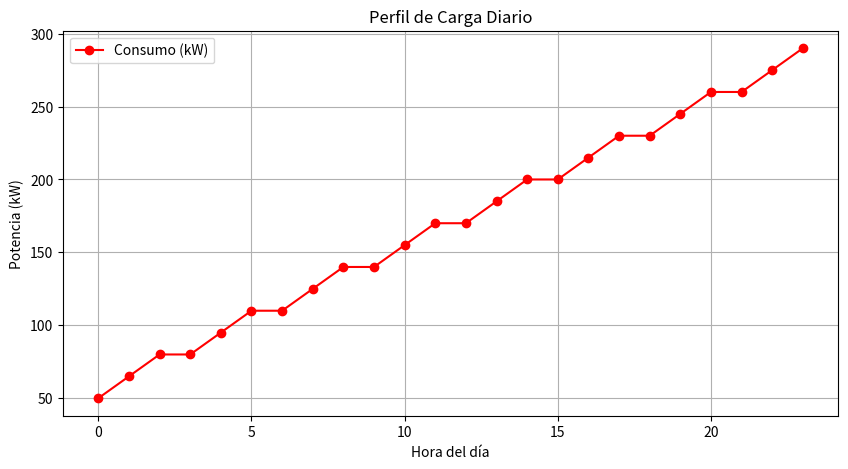
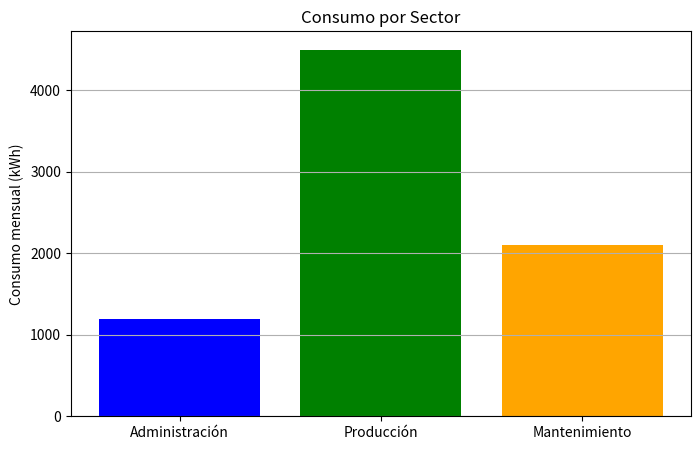
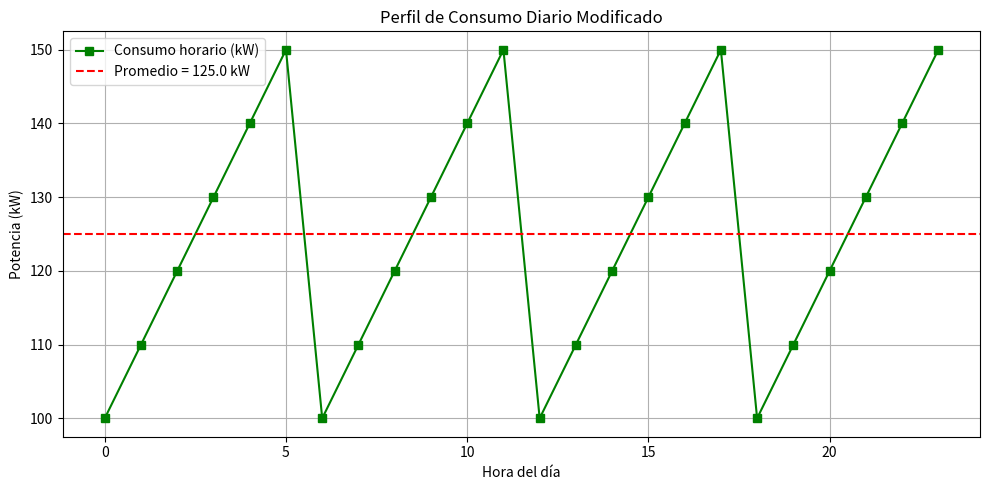
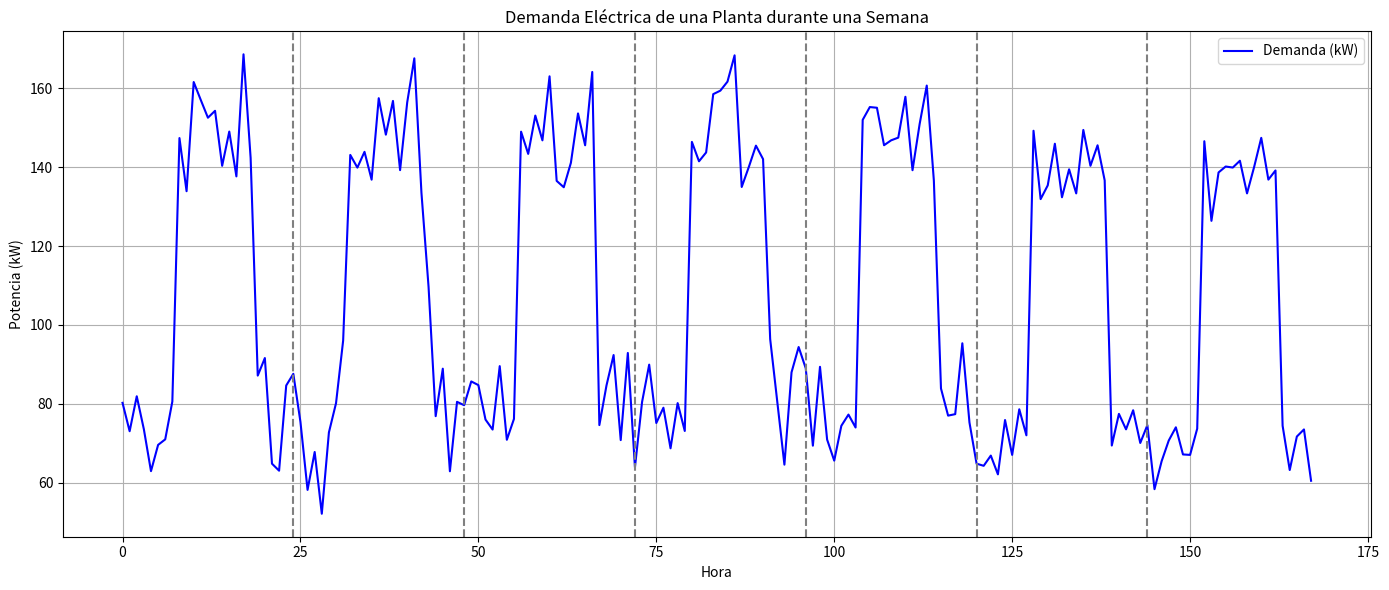

Reproduce these figures in Python, in order. (Note: this script raises an exception after producing the figures.)
import math

print(f"Raíz cuadrada de 16: {math.sqrt(16)}")
print(f"Valor de pi: {math.pi}")

import matplotlib.pyplot as plt

horas = range(24)
consumo = [50 + 10*h + 5*(h % 3) for h in horas]  # simulación simple

plt.figure(figsize=(10, 5))
plt.plot(horas, consumo, 'r-o', label='Consumo (kW)')
plt.title("Perfil de Carga Diario")
plt.xlabel("Hora del día")
plt.ylabel("Potencia (kW)")
plt.grid(True)
plt.legend()
plt.show()

sectores = ['Administración', 'Producción', 'Mantenimiento']
consumos = [1200, 4500, 2100]

plt.figure(figsize=(8, 5))
plt.bar(sectores, consumos, color=['blue', 'green', 'orange'])
plt.title("Consumo por Sector")
plt.ylabel("Consumo mensual (kWh)")
plt.grid(axis='y')
plt.show()

import matplotlib.pyplot as plt
import numpy as np

# Paso 1: Ampliar el rango de horas
horas = range(24)

# Paso 2: Crear una lista de consumo de 24 valores (patrón simple repetido)
consumo = [100 + 10*(h % 6) for h in horas]

# Paso 3: Calcular el promedio
promedio = np.mean(consumo)

# Paso 4: Graficar
plt.figure(figsize=(10, 5))
plt.plot(horas, consumo, 'g-s', label='Consumo horario (kW)')  # línea verde con cuadrados
plt.axhline(promedio, color='red', linestyle='--', label=f'Promedio = {promedio:.1f} kW')  # línea de promedio

plt.title("Perfil de Consumo Diario Modificado")
plt.xlabel("Hora del día")
plt.ylabel("Potencia (kW)")
plt.grid(True)
plt.legend()
plt.tight_layout()
plt.show()

def relacion_transformacion(V_primario, V_secundario):
    """Relación n = Vp / Vs"""
    return V_primario / V_secundario

import matplotlib.pyplot as plot
import numpy as np

# Generamos datos sintéticos: 7 días x 24 horas = 168 puntos
horas_por_dia = 24
dias = 7
total_horas = horas_por_dia * dias

# Simulación de perfil de carga:
# Día: más consumo en horas pico (8-18 h), Noche: menos consumo
demanda = []
for dia in range(dias):
    for hora in range(horas_por_dia):
        if 8 <= hora <= 18:
            base = 150  # consumo base en horas laborales
        else:
            base = 80   # consumo reducido por la noche
        # Aumentamos carga los días laborales (lunes a viernes)
        if dia < 5:
            ruido = np.random.normal(0, 10)
        else:
            ruido = np.random.normal(-10, 5)  # menor carga fines de semana
        demanda.append(base + ruido)

# Crear arreglo de tiempo (0 a 167 horas)
tiempo = np.arange(total_horas)

# Graficar
plt.figure(figsize=(14, 6))
plt.plot(tiempo, demanda, label='Demanda (kW)', color='blue')
plt.title('Demanda Eléctrica de una Planta durante una Semana')
plt.xlabel('Hora')
plt.ylabel('Potencia (kW)')
plt.grid(True)
plt.axvline(24, color='gray', linestyle='--')
plt.axvline(48, color='gray', linestyle='--')
plt.axvline(72, color='gray', linestyle='--')
plt.axvline(96, color='gray', linestyle='--')
plt.axvline(120, color='gray', linestyle='--')
plt.axvline(144, color='gray', linestyle='--')
plt.legend()
plt.tight_layout()
plt.show()

# Espacio para resolver el ejercicio
# Corregir import plot con import plt



from math import pow, sqrt

def energia(V, t):
    return pow(V, 2) / t

print(sqrt(energia(220)))  # Error

# Espacio para resolver el ejercicio
# Nota: Observar la cantidad de argumentos de la función
